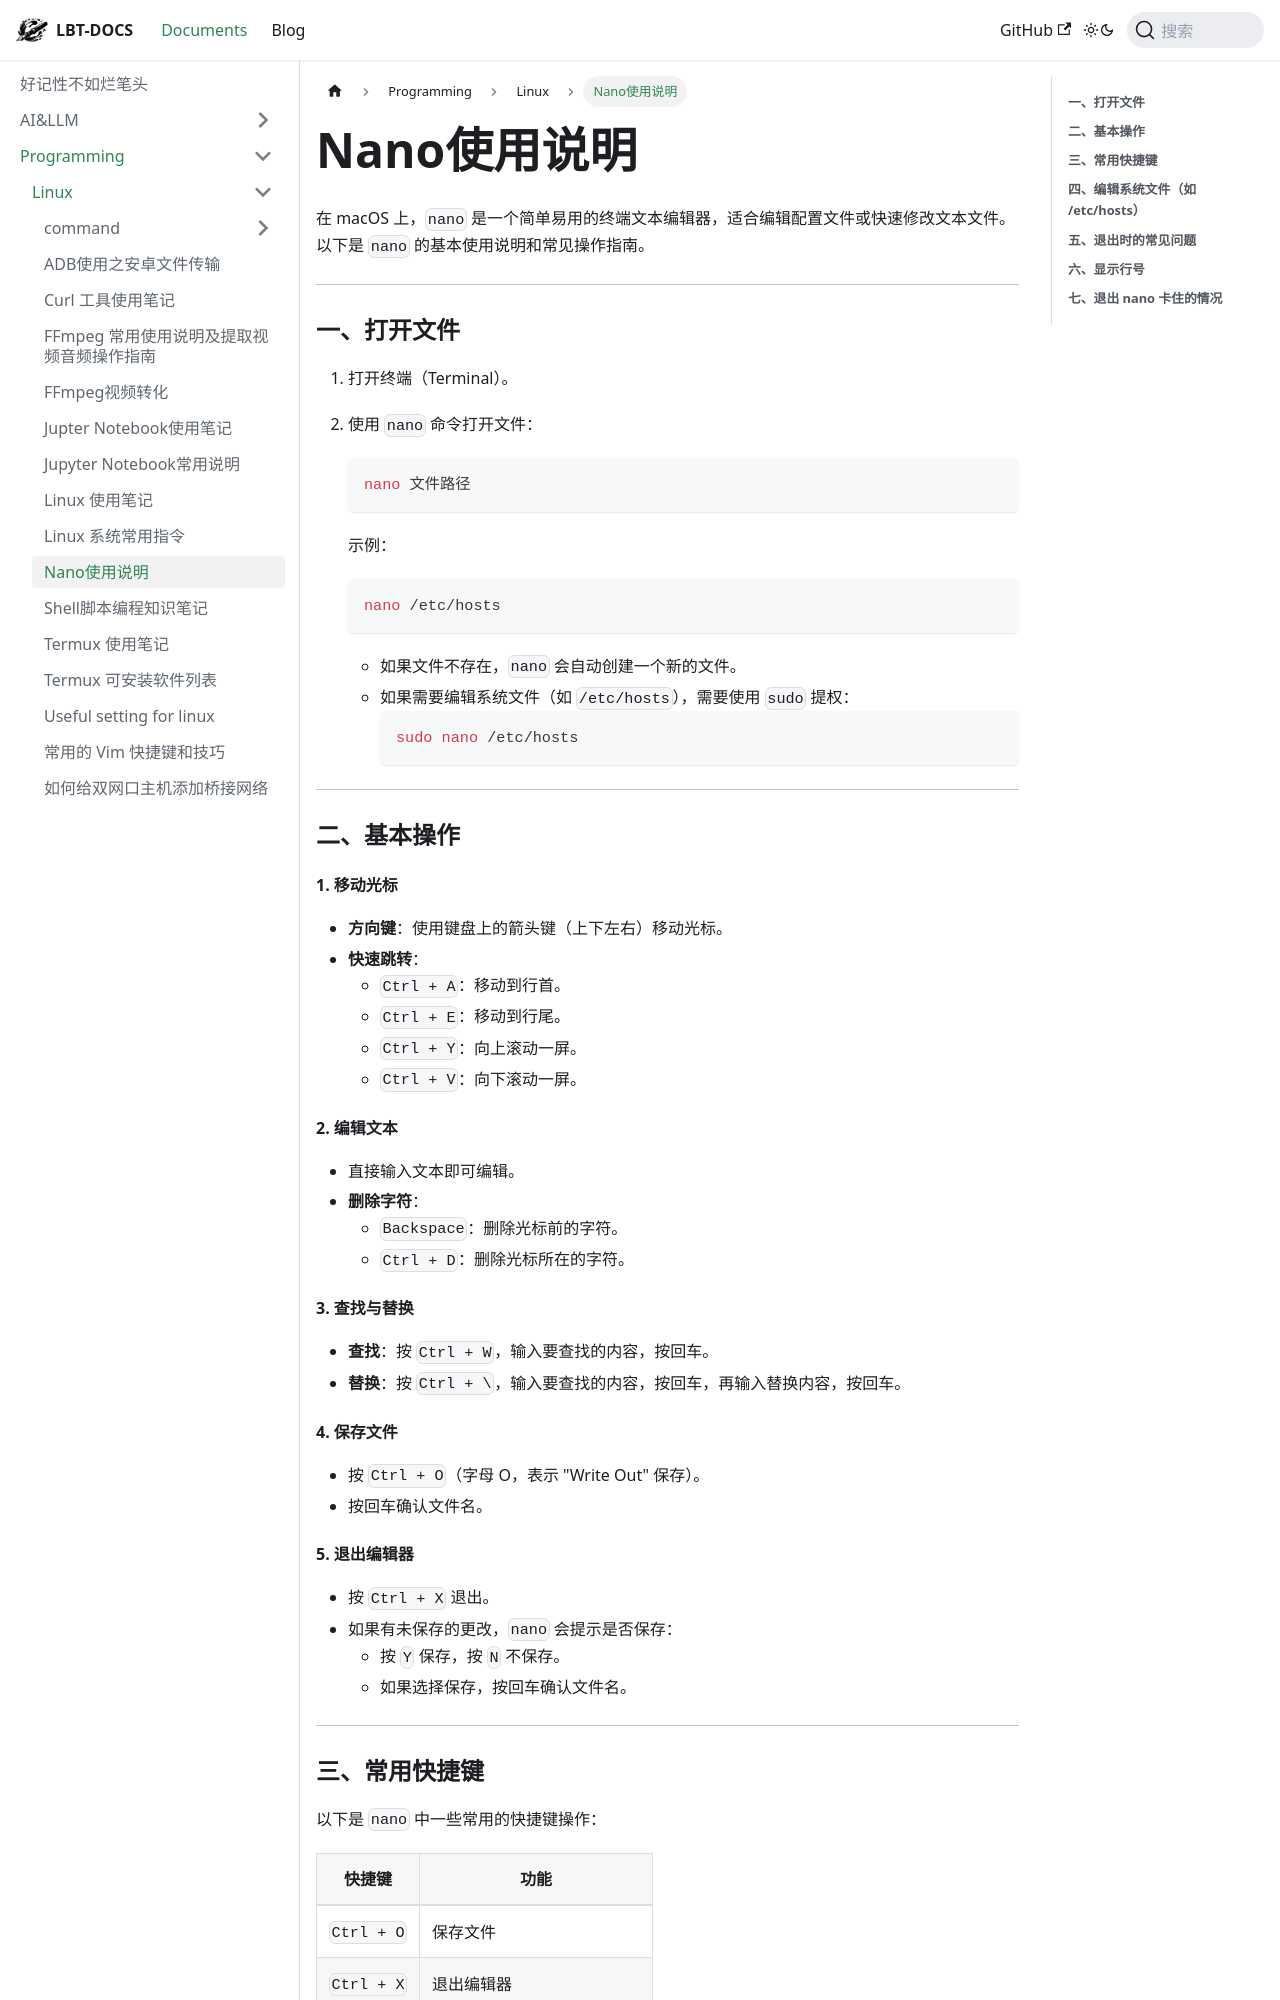

repository: fhvknb/lbt-docs · page: docs/Programming/Linux/Nano使用说明.html · generator: docusaurus


在 macOS 上，`nano` 是一个简单易用的终端文本编辑器，适合编辑配置文件或快速修改文本文件。以下是 `nano` 的基本使用说明和常见操作指南。

---

### **一、打开文件**
1. 打开终端（Terminal）。
2. 使用 `nano` 命令打开文件：
   ```bash
   nano 文件路径
   ```
   示例：
   ```bash
   nano /etc/hosts
   ```

   - 如果文件不存在，`nano` 会自动创建一个新的文件。
   - 如果需要编辑系统文件（如 `/etc/hosts`），需要使用 `sudo` 提权：
     ```bash
     sudo nano /etc/hosts
     ```

---

### **二、基本操作**
#### **1. 移动光标**
- **方向键**：使用键盘上的箭头键（上下左右）移动光标。
- **快速跳转**：
  - `Ctrl + A`：移动到行首。
  - `Ctrl + E`：移动到行尾。
  - `Ctrl + Y`：向上滚动一屏。
  - `Ctrl + V`：向下滚动一屏。

#### **2. 编辑文本**
- 直接输入文本即可编辑。
- **删除字符**：
  - `Backspace`：删除光标前的字符。
  - `Ctrl + D`：删除光标所在的字符。

#### **3. 查找与替换**
- **查找**：按 `Ctrl + W`，输入要查找的内容，按回车。
- **替换**：按 `Ctrl + \`，输入要查找的内容，按回车，再输入替换内容，按回车。

#### **4. 保存文件**
- 按 `Ctrl + O`（字母 O，表示 "Write Out" 保存）。
- 按回车确认文件名。

#### **5. 退出编辑器**
- 按 `Ctrl + X` 退出。
- 如果有未保存的更改，`nano` 会提示是否保存：
  - 按 `Y` 保存，按 `N` 不保存。
  - 如果选择保存，按回车确认文件名。

---
